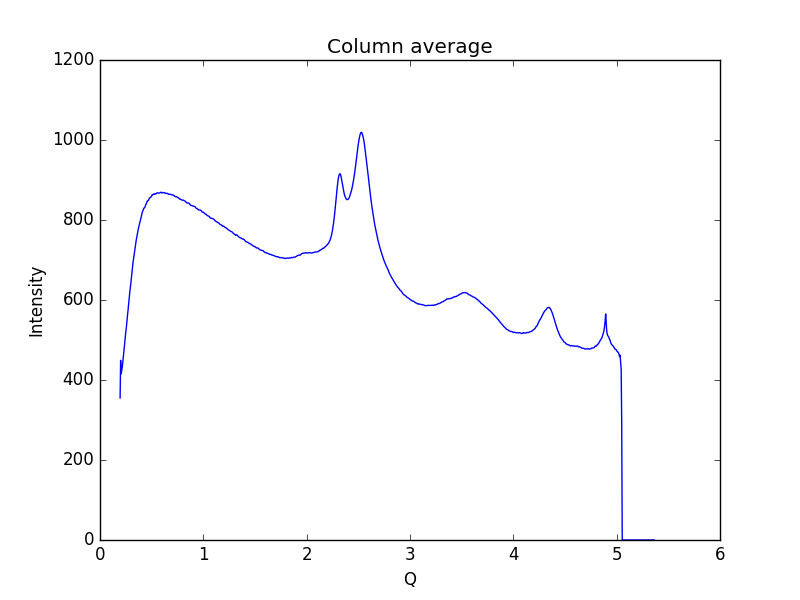

Data behind this chart, as committed beside it:
0.19448614755544588, 354.986
0.1997, 449.2
0.2048, 415.2
0.21, 423.5
0.2152, 431.9
0.2204, 443.7
0.2255, 458.4
0.2307, 470.8
0.2359, 483.5
0.2411, 498.8
0.2462, 511.5
0.2514, 522.8
0.2566, 535.5
0.2618, 550.8
0.2669, 563.8
0.2721, 576.3
0.2773, 591.5
0.2825, 604.1
0.2876, 618
0.2928, 628.9
0.298, 640.4
0.3032, 653.6
0.3083, 666.8
0.3135, 680.2
0.3187, 692
0.3239, 701.4
0.329, 709.9
0.3342, 719.4
0.3394, 728.8
0.3446, 739.7
0.3497, 748.1
0.3549, 755.5
0.3601, 762.4
0.3653, 770.2
0.3704, 777.5
0.3756, 783.3
0.3808, 787.8
0.386, 794.9
0.3911, 800.4
0.3963, 805.2
0.4015, 810.1
0.4067, 817.2
0.4118, 821.6
0.417, 823.8
0.4222, 828.9
0.4274, 830
0.4325, 830.7
0.4377, 834.5
0.4429, 838.4
0.4481, 840.2
0.4532, 844.7
0.4584, 847.8
0.4636, 848
0.4688, 849.1
0.4739, 852.4
0.4791, 855.2
0.4843, 855.6
0.4895, 857.1
0.4946, 858
0.4998, 859.7
0.505, 863.3
... 939 more rows
